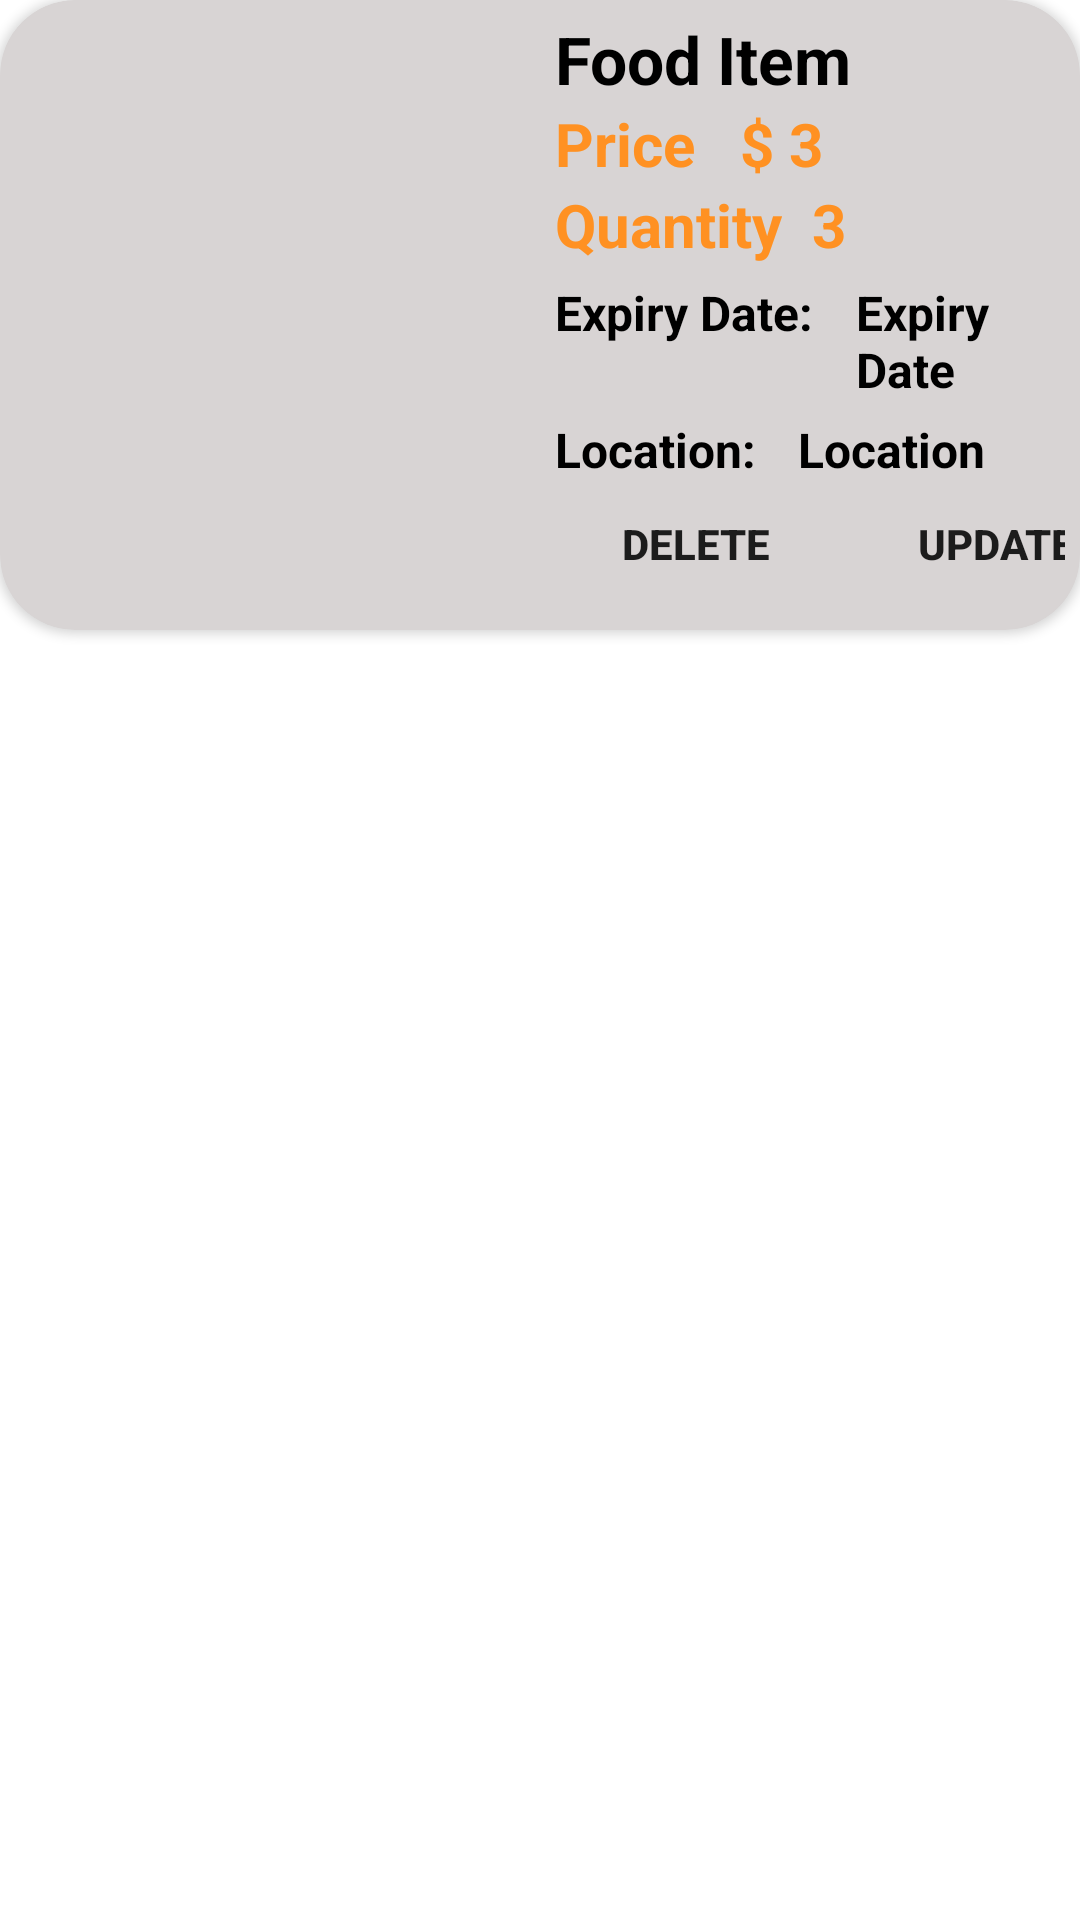

Layout XML and referenced resources for this Android screen:
<!-- AndroidManifest.xml: application theme Theme.UEEFoodProtectionApp -->
<!-- res/layout/food.xml -->
<?xml version="1.0" encoding="utf-8"?>
<RelativeLayout xmlns:android="http://schemas.android.com/apk/res/android"
    android:layout_width="match_parent"
    android:layout_height="wrap_content"
    android:layout_margin="10dp"
    xmlns:app="http://schemas.android.com/apk/res-auto">

            <androidx.cardview.widget.CardView
                android:layout_width="match_parent"
                android:layout_height="210dp"
                android:elevation="5dp"
                app:cardCornerRadius="25dp"
                app:cardBackgroundColor="#D8D4D4">

                <LinearLayout
                    android:layout_width="match_parent"
                    android:layout_height="wrap_content"
                    android:orientation="horizontal">

                    <ImageView
                        android:id="@+id/itemImage"
                        android:layout_width="170dp"
                        android:layout_height="210dp"
                        android:scaleType="fitXY"/>

                    <LinearLayout
                        android:layout_width="match_parent"
                        android:layout_height="198dp"
                        android:layout_marginBottom="10dp"
                        android:layout_marginTop="5dp"
                        android:layout_marginLeft="5dp"
                        android:layout_marginRight="5dp"
                        android:orientation="vertical">

                        <LinearLayout
                            android:layout_width="wrap_content"
                            android:layout_height="wrap_content"
                            android:orientation="horizontal"
                            android:layout_marginLeft="10dp">

                        <TextView
                            android:id="@+id/itemHeadLine"
                            android:layout_width="wrap_content"
                            android:layout_height="wrap_content"
                            android:text="Food Item"
                            android:textColor="@color/black"
                            android:textSize="22dp"
                            android:textStyle="bold" />


                        </LinearLayout>

                        <LinearLayout
                            android:layout_width="wrap_content"
                            android:layout_height="wrap_content"
                            android:orientation="horizontal"
                            android:layout_marginLeft="10dp">

                            <TextView
                                android:layout_width="wrap_content"
                                android:layout_height="wrap_content"
                                android:text="Price"
                                android:textColor="@color/orange"
                                android:textSize="20dp"
                                android:textStyle="bold" />

                            <TextView
                                android:layout_width="wrap_content"
                                android:layout_height="wrap_content"
                                android:text="$"
                                android:layout_marginStart="15dp"
                                android:textColor="@color/orange"
                                android:textSize="20dp"
                                android:textStyle="bold" />


                            <TextView
                                android:id="@+id/itemPrice"
                                android:layout_width="wrap_content"
                                android:layout_height="wrap_content"
                                android:layout_marginStart="5dp"
                                android:text="3"
                                android:textColor="@color/orange"
                                android:textSize="20dp"
                                android:textStyle="bold" />

                        </LinearLayout>

                        <LinearLayout
                            android:layout_width="wrap_content"
                            android:layout_height="wrap_content"
                            android:orientation="horizontal"
                            android:layout_marginLeft="10dp">

                            <TextView
                                android:layout_width="wrap_content"
                                android:layout_height="wrap_content"
                                android:text="Quantity"
                                android:textColor="@color/orange"
                                android:textSize="20dp"
                                android:textStyle="bold" />

                            <TextView
                                android:id="@+id/itemQuantity"
                                android:layout_width="wrap_content"
                                android:layout_height="wrap_content"
                                android:layout_marginStart="10dp"
                                android:text="3"
                                android:textColor="@color/orange"
                                android:textSize="20dp"
                                android:textStyle="bold" />

                        </LinearLayout>

                        <LinearLayout
                            android:layout_width="wrap_content"
                            android:layout_height="wrap_content"
                            android:orientation="horizontal"
                            android:layout_marginLeft="10dp">

                            <TextView
                                android:layout_width="wrap_content"
                                android:layout_height="wrap_content"
                                android:layout_marginTop="5dp"
                                android:text="Expiry Date: "
                                android:textColor="@color/black"
                                android:textSize="16dp"
                                android:textStyle="bold" />

                            <TextView
                                android:id="@+id/itemExpDate"
                                android:layout_width="wrap_content"
                                android:layout_height="wrap_content"
                                android:layout_marginStart="10dp"
                                android:layout_marginTop="5dp"
                                android:text="Expiry Date"
                                android:textColor="@color/black"
                                android:textSize="16dp"
                                android:textStyle="bold" />

                        </LinearLayout>

                        <LinearLayout
                            android:layout_width="wrap_content"
                            android:layout_height="wrap_content"
                            android:orientation="horizontal"
                            android:layout_marginLeft="10dp">

                            <TextView
                                android:layout_width="wrap_content"
                                android:layout_height="wrap_content"
                                android:layout_marginTop="5dp"
                                android:text="Location: "
                                android:textColor="@color/black"
                                android:textSize="16dp"
                                android:textStyle="bold" />

                            <TextView
                                android:id="@+id/itemLocation"
                                android:layout_width="wrap_content"
                                android:layout_height="wrap_content"
                                android:layout_marginStart="10dp"
                                android:layout_marginTop="5dp"
                                android:text="Location"
                                android:textColor="@color/black"
                                android:textSize="16dp"
                                android:textStyle="bold" />

                        </LinearLayout>

                        <LinearLayout
                            android:layout_width="200dp"
                            android:layout_height="wrap_content"
                            android:orientation="horizontal"
                            android:layout_marginLeft="7dp">

                            <Button
                                android:id="@+id/delete"
                                android:layout_width="0dp"
                                android:layout_height="35dp"
                                android:layout_weight="1"
                                android:layout_margin="3dp"
                                android:text="Delete"
                                android:padding="1dp"
                                android:textStyle="bold"
                                android:background="@drawable/food_button"/>

                            <Button
                                android:id="@+id/update"
                                android:layout_width="0dp"
                                android:layout_height="35dp"
                                android:layout_weight="1"
                                android:layout_margin="3dp"
                                android:text="Update"
                                android:padding="1dp"
                                android:textStyle="bold"
                                android:background="@drawable/food_button"/>

                        </LinearLayout>



                    </LinearLayout>

                </LinearLayout>
            </androidx.cardview.widget.CardView>

</RelativeLayout>
<!-- resources referenced by this layout -->
<resources>
  <color name="black">#FF000000</color>
  <color name="orange">#FF9122</color>
  <style name="Theme.UEEFoodProtectionApp" parent="Theme.MaterialComponents.DayNight.DarkActionBar">
          
          <item name="colorPrimary">@color/purple_500</item>
          <item name="colorPrimaryVariant">@color/purple_700</item>
          <item name="colorOnPrimary">@color/white</item>
          
          <item name="colorSecondary">@color/teal_200</item>
          <item name="colorSecondaryVariant">@color/teal_700</item>
          <item name="colorOnSecondary">@color/black</item>
          
          <item name="android:statusBarColor" tools:targetApi="l">?attr/colorPrimaryVariant</item>
          
      </style>
  
      //Image round
  <color name="purple_500">#FF731D</color>
  <color name="purple_700">#FF9122</color>
  <color name="white">#FFFFFFFF</color>
  <color name="teal_200">#FF03DAC5</color>
  <color name="teal_700">#FF018786</color>
</resources>
